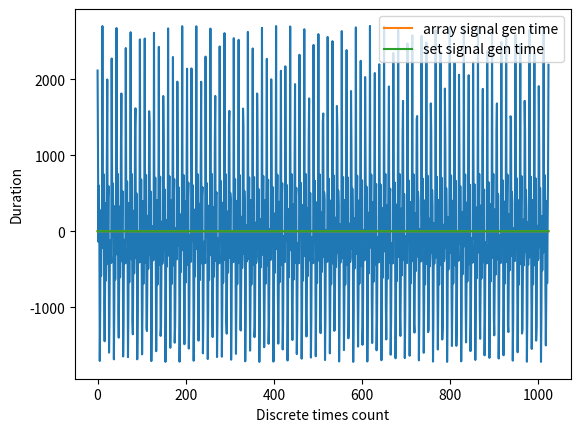

Python code for this plot:
import numpy as np
import matplotlib.pyplot as plt
from time import time

HARMONICS_COUNT = 6
MAX_FREQUENCY = 1700
DISCRETE_TIMES_COUNT = 1024

def rand_sig_arrays(harmonics_count, max_freq, discr_times_count):
	sig = np.zeros(discr_times_count)
	freq_start = max_freq / harmonics_count
	for harmonic_index in range(harmonics_count):
		amplitude = np.random.uniform(0.0, 1000.0)
		phase = np.random.uniform(-np.pi / 2, np.pi / 2)
		freq = freq_start * (harmonic_index + 1)
		for time in range(discr_times_count):
			sig[time] += amplitude * np.sin(freq * time + phase)
	return sig

def math_expectation(sig):
	sum = 0
	for i in range(len(sig)):
		sum += sig[i]
	return sum / len(sig)

def dispersion(sig):
	math_exp = math_expectation(sig)
	sum = 0
	for i in range(len(sig)):
		sum += (sig[i] - math_exp) ** 2
	return sum / (len(sig) - 1)

sig = rand_sig_arrays(HARMONICS_COUNT, MAX_FREQUENCY, DISCRETE_TIMES_COUNT)
M = math_expectation(sig)
D = dispersion(sig)

plt.plot(range(DISCRETE_TIMES_COUNT), sig)
plt.show()
print("Math expectation: ", M)
print("Dispersion: ", D)

def rand_sig_sets(harmonics_count, max_freq, discr_times_count):
	sig = set()
	freq_start = max_freq / harmonics_count
	for harmonic_index in range(harmonics_count):
		sig_point = 0
		amplitude = np.random.uniform(0.0, 1000.0)
		phase = np.random.uniform(-np.pi / 2, np.pi / 2)
		freq = freq_start * (harmonic_index + 1)
		for time in range(discr_times_count):
			sig_point += amplitude * np.sin(freq * time + phase)
		sig.add(sig_point)
	return sig

sig_gen_durations_arrays = np.zeros(DISCRETE_TIMES_COUNT)
sig_gen_durations_sets = np.zeros(DISCRETE_TIMES_COUNT)

for discr_times_count in range(DISCRETE_TIMES_COUNT):
	before = time()
	array_sig = rand_sig_arrays(HARMONICS_COUNT, MAX_FREQUENCY, discr_times_count)
	after = time()
	sig_gen_durations_arrays[discr_times_count] = after - before
	before = time()
	set_sig = rand_sig_sets(HARMONICS_COUNT, MAX_FREQUENCY, discr_times_count)
	after = time()
	sig_gen_durations_sets[discr_times_count] = after - before

plt.plot(range(DISCRETE_TIMES_COUNT), sig_gen_durations_arrays, label = "array signal gen time")
plt.plot(range(DISCRETE_TIMES_COUNT), sig_gen_durations_sets, label = "set signal gen time")
plt.legend()
plt.xlabel("Discrete times count")
plt.ylabel("Duration")
plt.show()
